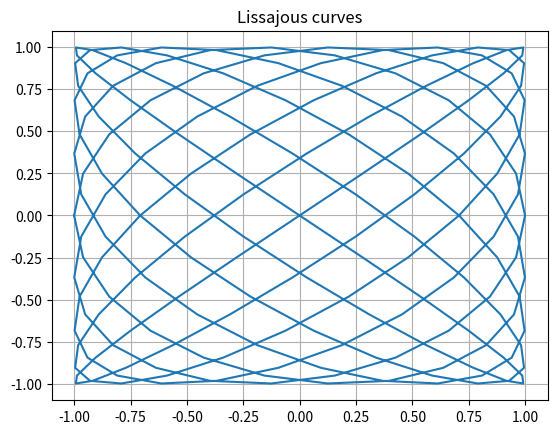

Write the Python code that produced this figure.
import numpy as np
import matplotlib.pyplot as plt


a = 9
b = 8
t = np.linspace(-np.pi, np.pi, 201)
x = np.sin(a * t + np.pi/2)
y = np.sin(b * t)
plt.plot(x, y)
plt.title('Lissajous curves')
plt.grid()
plt.show()
